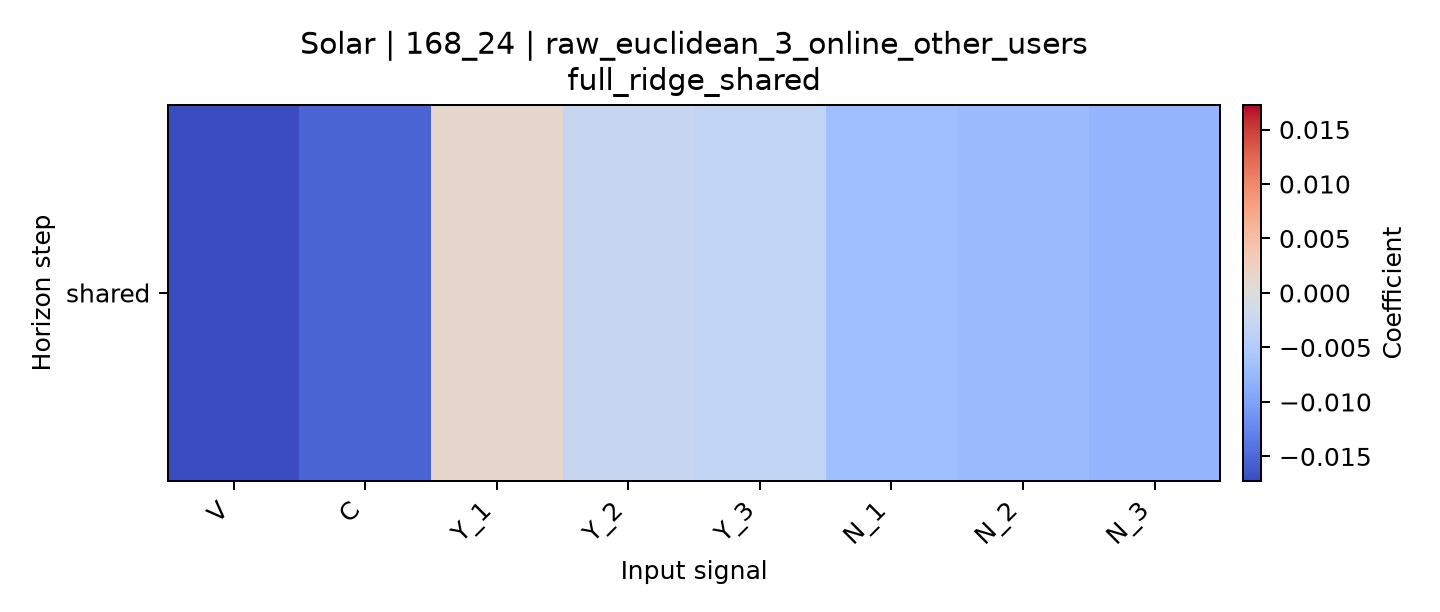

The table this chart was drawn from, first rows:
horizon, V, C, Y_1, Y_2, Y_3, N_1, N_2, N_3
shared, -0.01725, -0.01527, 0.001371, -0.002704, -0.003316, -0.006764, -0.007255, -0.007942
